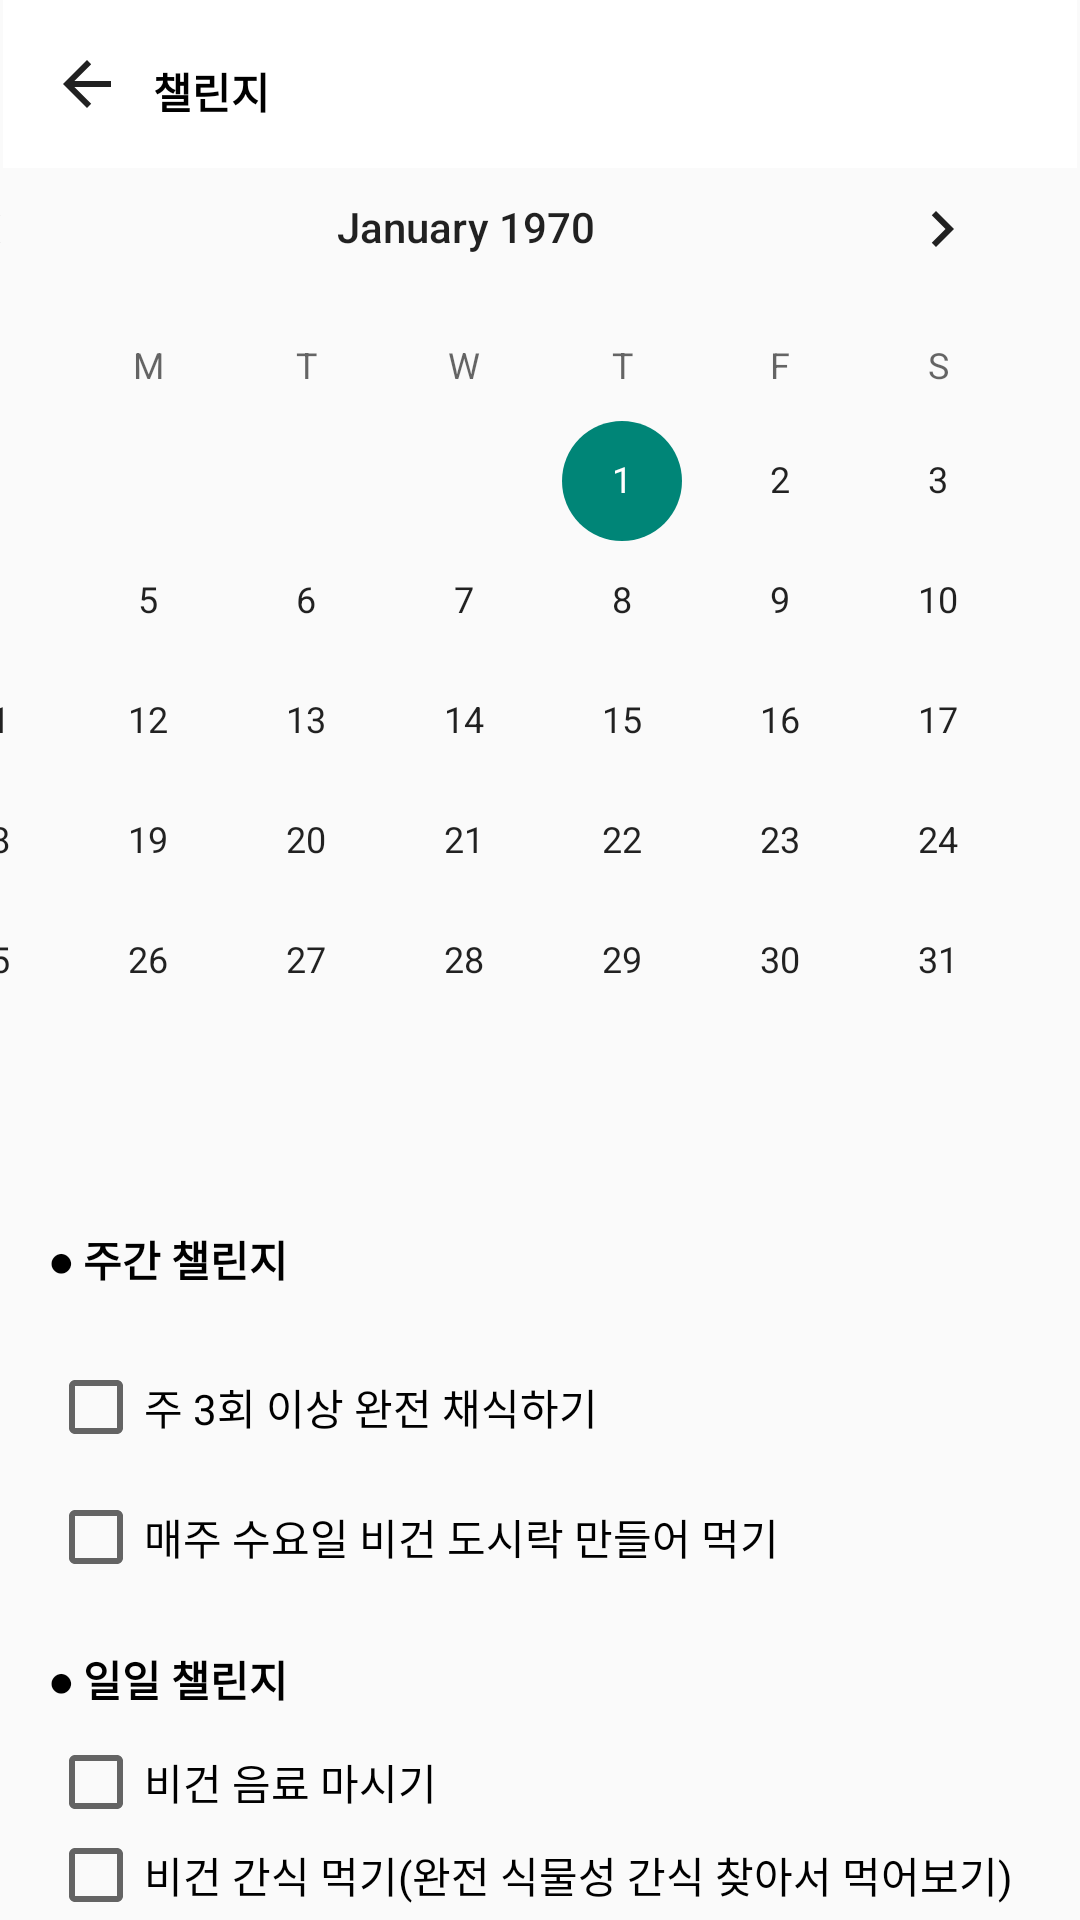

Android layout source for this screen:
<!-- AndroidManifest.xml: application theme Theme.Vegan -->
<!-- res/layout/challenge.xml -->
<?xml version="1.0" encoding="utf-8"?>
<androidx.constraintlayout.widget.ConstraintLayout xmlns:android="http://schemas.android.com/apk/res/android"
    xmlns:app="http://schemas.android.com/apk/res-auto"
    xmlns:tools="http://schemas.android.com/tools"
    android:layout_width="match_parent"
    android:layout_height="match_parent"
    tools:context=".MainActivity">

    <androidx.appcompat.widget.Toolbar
        android:id="@+id/toolbar"
        android:layout_width="0dp"
        android:layout_height="wrap_content"
        android:layout_marginStart="1dp"
        android:layout_marginEnd="1dp"
        android:background="#FFFFFF"
        android:minHeight="?attr/actionBarSize"
        android:theme="?attr/actionBarTheme"
        app:layout_constraintEnd_toEndOf="parent"
        app:layout_constraintStart_toStartOf="parent"
        app:layout_constraintTop_toTopOf="parent"
        app:navigationIcon="?attr/homeAsUpIndicator" />

    <TextView
        android:id="@+id/textView"
        android:layout_width="wrap_content"
        android:layout_height="wrap_content"
        android:layout_marginStart="50dp"
        android:layout_marginTop="20dp"
        android:text="챌린지"
        android:textColor="#000"
        android:textStyle="bold"
        app:layout_constraintStart_toStartOf="@+id/toolbar"
        app:layout_constraintTop_toTopOf="parent" />

    <CalendarView
        android:id="@+id/calendarView"
        android:layout_width="410dp"
        android:layout_height="352dp"
        app:layout_constraintBottom_toBottomOf="parent"
        app:layout_constraintEnd_toEndOf="parent"
        app:layout_constraintHorizontal_bias="1.0"
        app:layout_constraintStart_toStartOf="parent"
        app:layout_constraintTop_toTopOf="@+id/toolbar"
        app:layout_constraintVertical_bias="0.147" />

    <TextView
        android:id="@+id/textView5"
        android:layout_width="wrap_content"
        android:layout_height="wrap_content"
        android:layout_marginStart="16dp"
        android:layout_marginTop="15dp"
        android:text="● 주간 챌린지"
        android:textColor="#000000"
        android:textStyle="bold"
        app:layout_constraintStart_toStartOf="parent"
        app:layout_constraintTop_toBottomOf="@+id/calendarView" />

    <TextView
        android:id="@+id/textView11"
        android:layout_width="wrap_content"
        android:layout_height="wrap_content"
        android:layout_marginStart="16dp"
        android:layout_marginTop="155dp"
        android:text="● 일일 챌린지"
        android:textColor="#000000"
        android:textStyle="bold"
        app:layout_constraintStart_toStartOf="parent"
        app:layout_constraintTop_toBottomOf="@+id/calendarView" />

    <CheckBox
        android:id="@+id/checkBox"
        android:layout_width="214dp"
        android:layout_height="48dp"
        android:layout_marginStart="16dp"
        android:layout_marginTop="15dp"
        android:text="주 3회 이상 완전 채식하기"
        app:layout_constraintStart_toStartOf="parent"
        app:layout_constraintTop_toBottomOf="@+id/textView5" />

    <CheckBox
        android:id="@+id/checkBox2"
        android:layout_width="wrap_content"
        android:layout_height="48dp"
        android:layout_marginStart="16dp"
        android:layout_marginTop="55dp"
        android:layout_marginBottom="10dp"
        android:text="매주 수요일 비건 도시락 만들어 먹기"
        app:layout_constraintBottom_toTopOf="@+id/textView11"
        app:layout_constraintStart_toStartOf="parent"
        app:layout_constraintTop_toBottomOf="@+id/textView5" />

    <CheckBox
        android:id="@+id/checkBox3"
        android:layout_width="wrap_content"
        android:layout_height="48dp"
        android:layout_marginStart="16dp"
        android:layout_marginTop="55dp"
        android:layout_marginBottom="15dp"
        android:text="비건 간식 먹기(완전 식물성 간식 찾아서 먹어보기)"
        app:layout_constraintBottom_toBottomOf="parent"
        app:layout_constraintStart_toStartOf="parent"
        app:layout_constraintTop_toBottomOf="@+id/textView11" />

    <CheckBox
        android:id="@+id/checkBox4"
        android:layout_width="wrap_content"
        android:layout_height="48dp"
        android:layout_marginStart="16dp"
        android:text="비건 음료 마시기"
        app:layout_constraintStart_toStartOf="parent"
        app:layout_constraintTop_toBottomOf="@+id/textView11" />

</androidx.constraintlayout.widget.ConstraintLayout>
<!-- resources referenced by this layout -->
<resources>
  <style name="Theme.Vegan" parent="Base.Theme.Vegan" />
  <style name="Base.Theme.Vegan" parent="Theme.AppCompat.Light">
          <item name="windowNoTitle">true</item>
          
          
      </style>
</resources>
